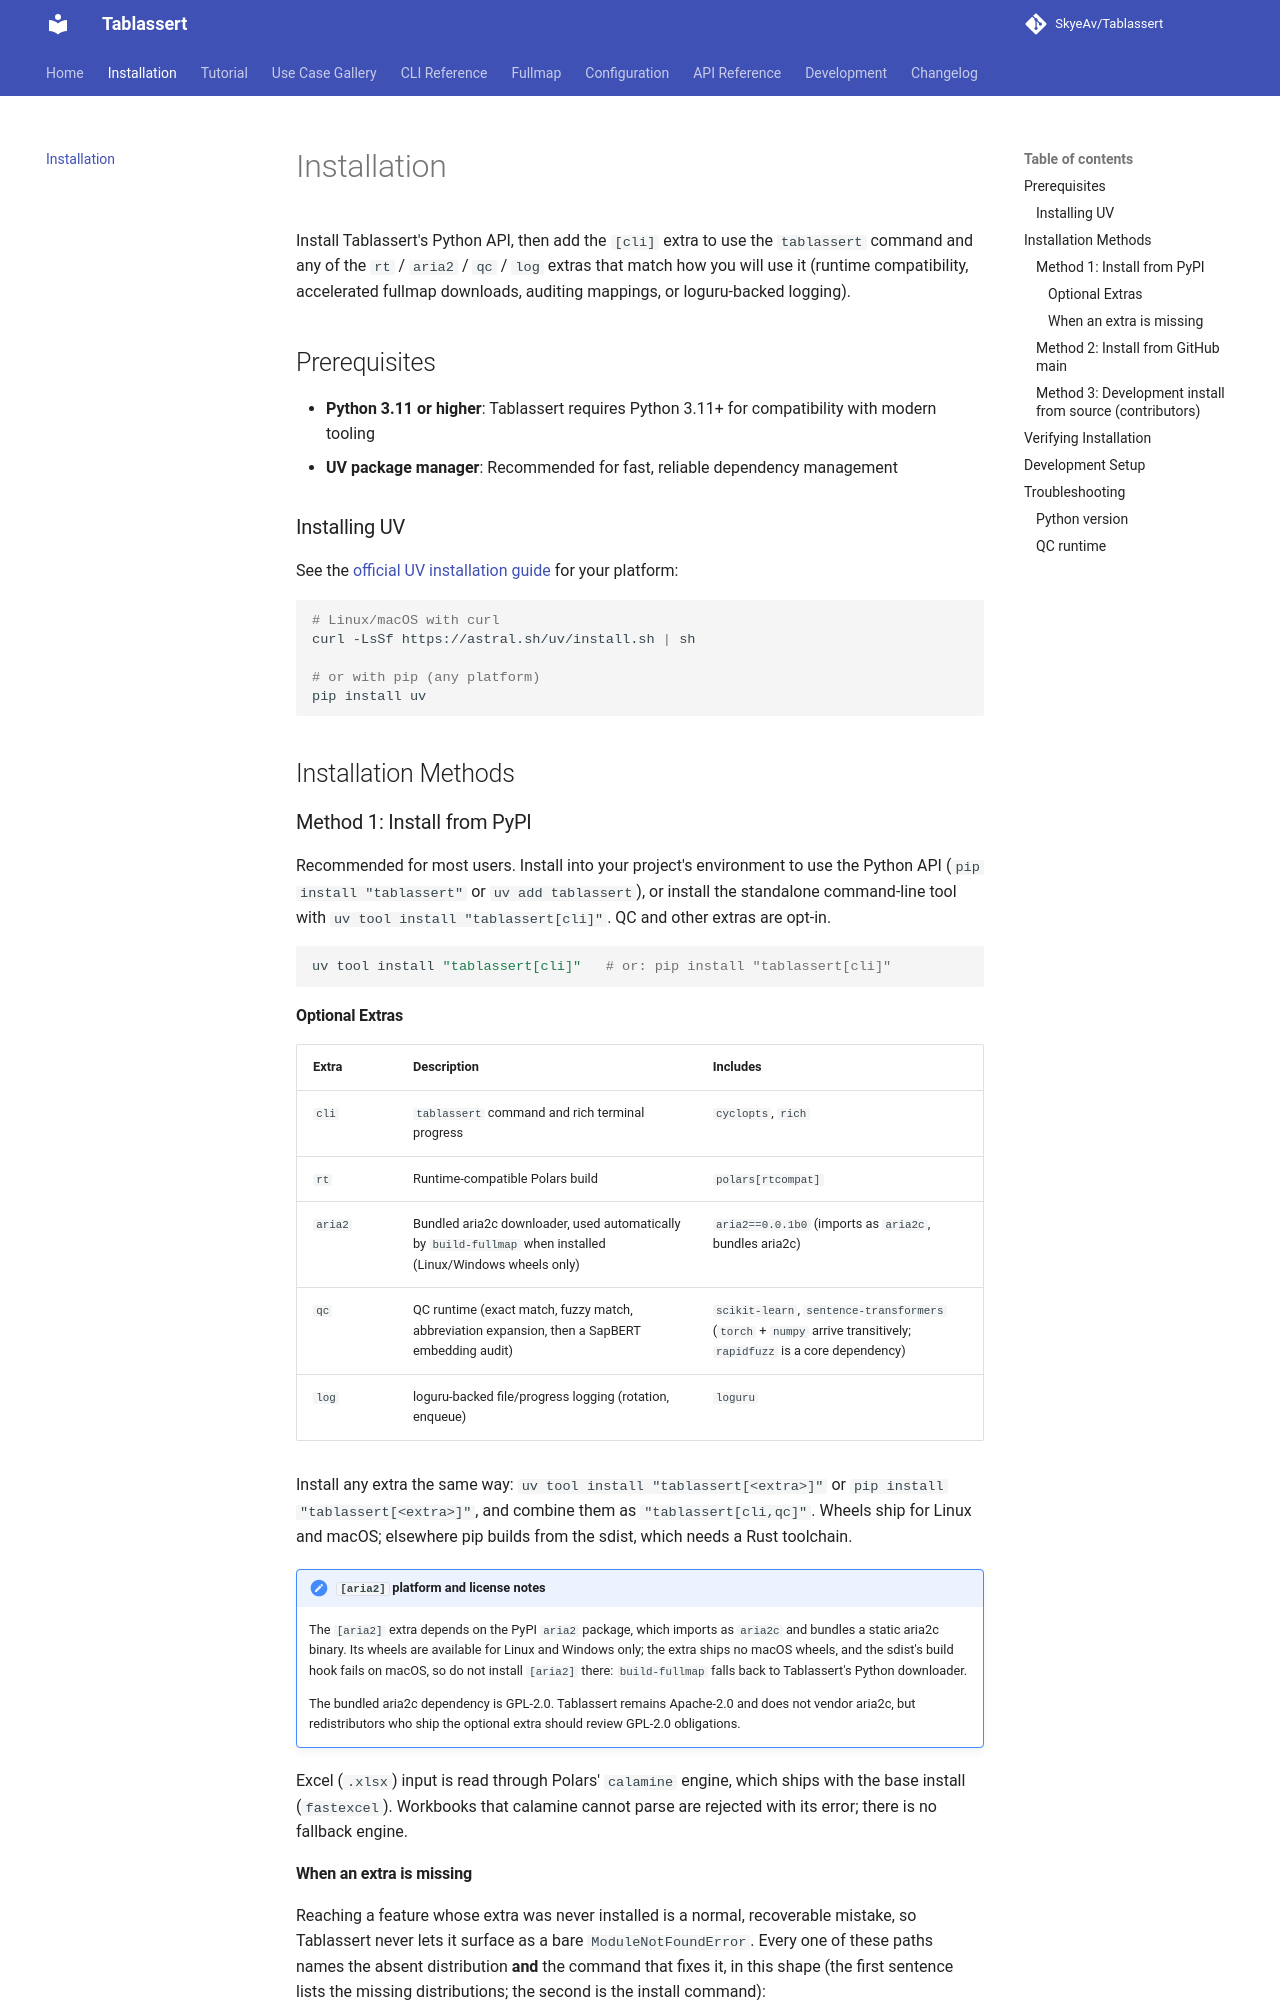

repository: SkyeAv/Tablassert · page: installation/index.html · generator: mkdocs

# Installation

Install Tablassert's Python API, then add the `[cli]` extra to use the `tablassert` command and any of the `rt` / `aria2` / `qc` / `log` extras that match how you will use it (runtime compatibility, accelerated fullmap downloads, auditing mappings, or loguru-backed logging).

## Prerequisites

- **Python 3.11 or higher**: Tablassert requires Python 3.11+ for compatibility with modern tooling
- **UV package manager**: Recommended for fast, reliable dependency management

### Installing UV

See the [official UV installation guide](https://github.com/astral-sh/uv) for your platform:

```bash
# Linux/macOS with curl
curl -LsSf https://astral.sh/uv/install.sh | sh

# or with pip (any platform)
pip install uv
```

## Installation Methods

### Method 1: Install from PyPI

Recommended for most users. Install into your project's environment to use the Python API (`pip install "tablassert"` or `uv add tablassert`), or install the standalone command-line tool with `uv tool install "tablassert[cli]"`. QC and other extras are opt-in.

```bash
uv tool install "tablassert[cli]"   # or: pip install "tablassert[cli]"
```

#### Optional Extras

| Extra | Description | Includes |
| --- | --- | --- |
| `cli` | `tablassert` command and rich terminal progress | `cyclopts`, `rich` |
| `rt` | Runtime-compatible Polars build | `polars[rtcompat]` |
| `aria2` | Bundled aria2c downloader, used automatically by `build-fullmap` when installed (Linux/Windows wheels only) | `aria2==0.0.1b0` (imports as `aria2c`, bundles aria2c) |
| `qc` | QC runtime (exact match, fuzzy match, abbreviation expansion, then a SapBERT embedding audit) | `scikit-learn`, `sentence-transformers` (`torch` + `numpy` arrive transitively; `rapidfuzz` is a core dependency) |
| `log` | loguru-backed file/progress logging (rotation, enqueue) | `loguru` |

Install any extra the same way: `uv tool install "tablassert[<extra>]"` or
`pip install "tablassert[<extra>]"`, and combine them as `"tablassert[cli,qc]"`. Wheels ship for
Linux and macOS; elsewhere pip builds from the sdist, which needs a Rust toolchain.

!!! note "`[aria2]` platform and license notes"
    The `[aria2]` extra depends on the PyPI `aria2` package, which imports as `aria2c` and bundles a static aria2c binary. Its wheels are available for Linux and Windows only; the extra ships no macOS wheels, and the sdist's build hook fails on macOS, so do not install `[aria2]` there: `build-fullmap` falls back to Tablassert's Python downloader.

    The bundled aria2c dependency is GPL-2.0. Tablassert remains Apache-2.0 and does not vendor aria2c, but redistributors who ship the optional extra should review GPL-2.0 obligations.

Excel (`.xlsx`) input is read through Polars' `calamine` engine, which ships with the base install
(`fastexcel`). Workbooks that calamine cannot parse are rejected with its error; there is no fallback
engine.
